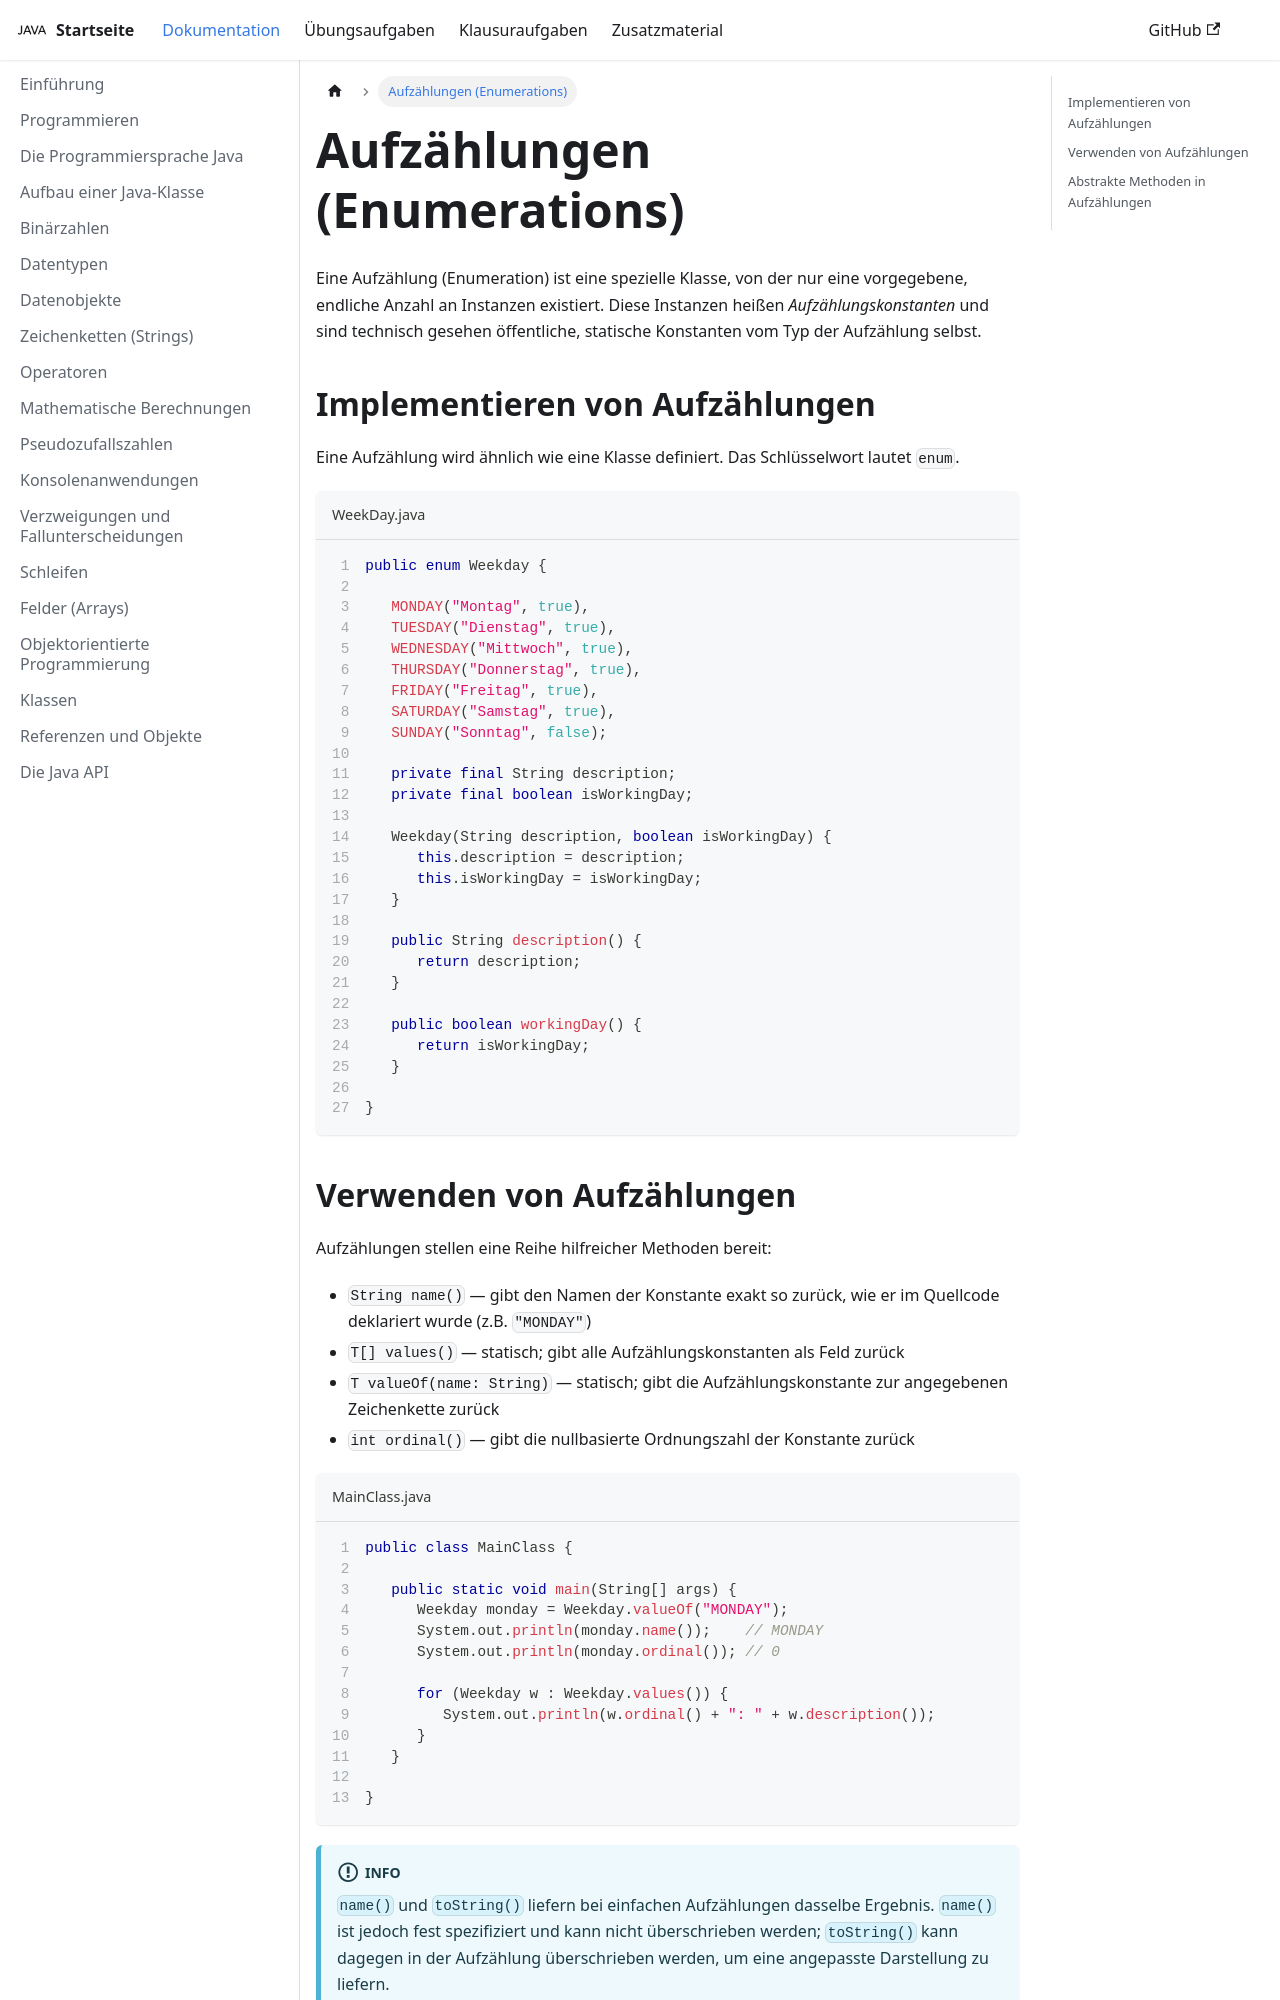

repository: jappuccini/java-docs · page: production/documentation/enumerations/index.html · generator: docusaurus

---
title: Aufzählungen (Enumerations)
description: ''
sidebar_position: 150
tags: [enumerations]
---

Eine Aufzählung (Enumeration) ist eine spezielle Klasse, von der nur eine
vorgegebene, endliche Anzahl an Instanzen existiert. Diese Instanzen heißen
_Aufzählungskonstanten_ und sind technisch gesehen öffentliche, statische
Konstanten vom Typ der Aufzählung selbst.

## Implementieren von Aufzählungen

Eine Aufzählung wird ähnlich wie eine Klasse definiert. Das Schlüsselwort lautet
`enum`.

```java title="WeekDay.java" showLineNumbers
public enum Weekday {

   MONDAY("Montag", true),
   TUESDAY("Dienstag", true),
   WEDNESDAY("Mittwoch", true),
   THURSDAY("Donnerstag", true),
   FRIDAY("Freitag", true),
   SATURDAY("Samstag", true),
   SUNDAY("Sonntag", false);

   private final String description;
   private final boolean isWorkingDay;

   Weekday(String description, boolean isWorkingDay) {
      this.description = description;
      this.isWorkingDay = isWorkingDay;
   }

   public String description() {
      return description;
   }

   public boolean workingDay() {
      return isWorkingDay;
   }

}
```
